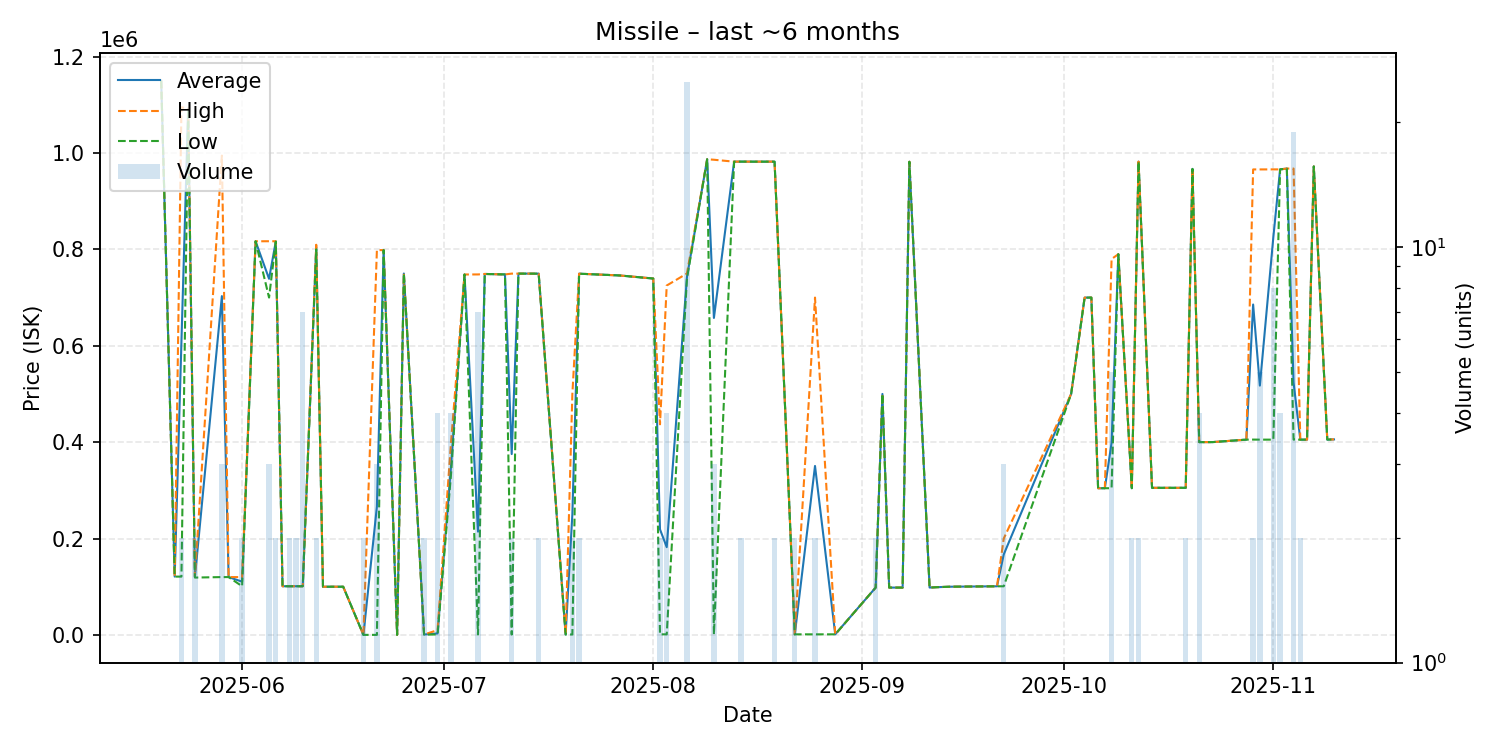

The data file committed next to this chart (first rows):
date, average, highest, lowest, order_count, volume
2025-05-20, 1150000, 1150000, 1150000, 1, 1
2025-05-22, 121000, 121000, 121000, 1, 1
2025-05-23, 608000, 1095000, 121000, 2, 2
2025-05-24, 1092000, 1092000, 1092000, 1, 1
2025-05-25, 120000, 121000, 119000, 2, 2
2025-05-29, 703033, 994550, 120000, 3, 3
2025-05-30, 120000, 120000, 120000, 1, 1
2025-06-01, 110500, 120000, 101000, 2, 2
2025-06-03, 816800, 816800, 816800, 1, 1
2025-06-05, 738933, 816900, 699950, 3, 3
2025-06-06, 816450, 816900, 816000, 2, 2
2025-06-07, 101000, 101000, 101000, 1, 1
2025-06-08, 101000, 101000, 101000, 1, 2
2025-06-09, 101000, 101000, 101000, 2, 2
2025-06-10, 101000, 101000, 101000, 3, 7
2025-06-12, 804800, 809600, 800000, 2, 2
2025-06-13, 100000, 100000, 100000, 1, 1
2025-06-16, 100000, 100000, 100000, 1, 1
2025-06-19, 80.0, 80.0, 80.0, 2, 2
2025-06-21, 266220, 798500, 80.01, 3, 3
2025-06-22, 798500, 798500, 798500, 1, 1
2025-06-24, 88.0, 88.0, 88.0, 1, 1
2025-06-25, 749900, 749900, 749900, 1, 1
2025-06-28, 801.4, 802.0, 800.7, 2, 2
2025-06-30, 3103, 10000, 804.1, 2, 4
2025-07-02, 350400, 400000, 333900, 3, 4
2025-07-04, 747900, 747900, 747900, 1, 1
2025-07-06, 214293, 748000, 810.0, 2, 7
2025-07-07, 749000, 749000, 749000, 1, 1
2025-07-10, 748000, 748000, 748000, 1, 1
2025-07-11, 375263, 749700, 826.1, 2, 2
2025-07-12, 749700, 749700, 749700, 1, 1
2025-07-13, 749700, 749700, 749700, 1, 1
2025-07-15, 749650, 749700, 749600, 2, 2
2025-07-19, 889.0, 889.0, 889.0, 1, 1
2025-07-20, 250444, 500000, 889.0, 2, 2
2025-07-21, 749550, 749600, 749500, 2, 2
2025-07-27, 745900, 745900, 745900, 1, 1
2025-08-01, 739500, 739500, 739500, 1, 1
2025-08-02, 219086, 437000, 1173, 2, 2
2025-08-03, 182130, 725000, 1173, 3, 4
2025-08-06, 742484, 750000, 739500, 9, 25
2025-08-09, 987000, 987000, 987000, 1, 1
2025-08-10, 657725, 986000, 1176, 3, 3
2025-08-13, 982000, 982000, 982000, 1, 1
2025-08-14, 982100, 982100, 982100, 2, 2
2025-08-16, 982000, 982000, 982000, 1, 1
2025-08-19, 982050, 982100, 982000, 2, 2
2025-08-22, 1180, 1180, 1180, 2, 2
2025-08-25, 350597, 700000, 1194, 2, 2
2025-08-28, 1195, 1195, 1195, 1, 1
2025-09-03, 98200, 98200, 98200, 2, 2
2025-09-04, 500000, 500000, 500000, 1, 1
2025-09-05, 98200, 98200, 98200, 1, 1
2025-09-07, 98210, 98210, 98210, 1, 1
2025-09-08, 981800, 981800, 981800, 1, 1
2025-09-11, 98240, 98240, 98240, 1, 1
2025-09-12, 99000, 99000, 99000, 1, 1
2025-09-14, 100000, 100000, 100000, 1, 1
2025-09-21, 100900, 100900, 100900, 1, 1
... 30 more rows
